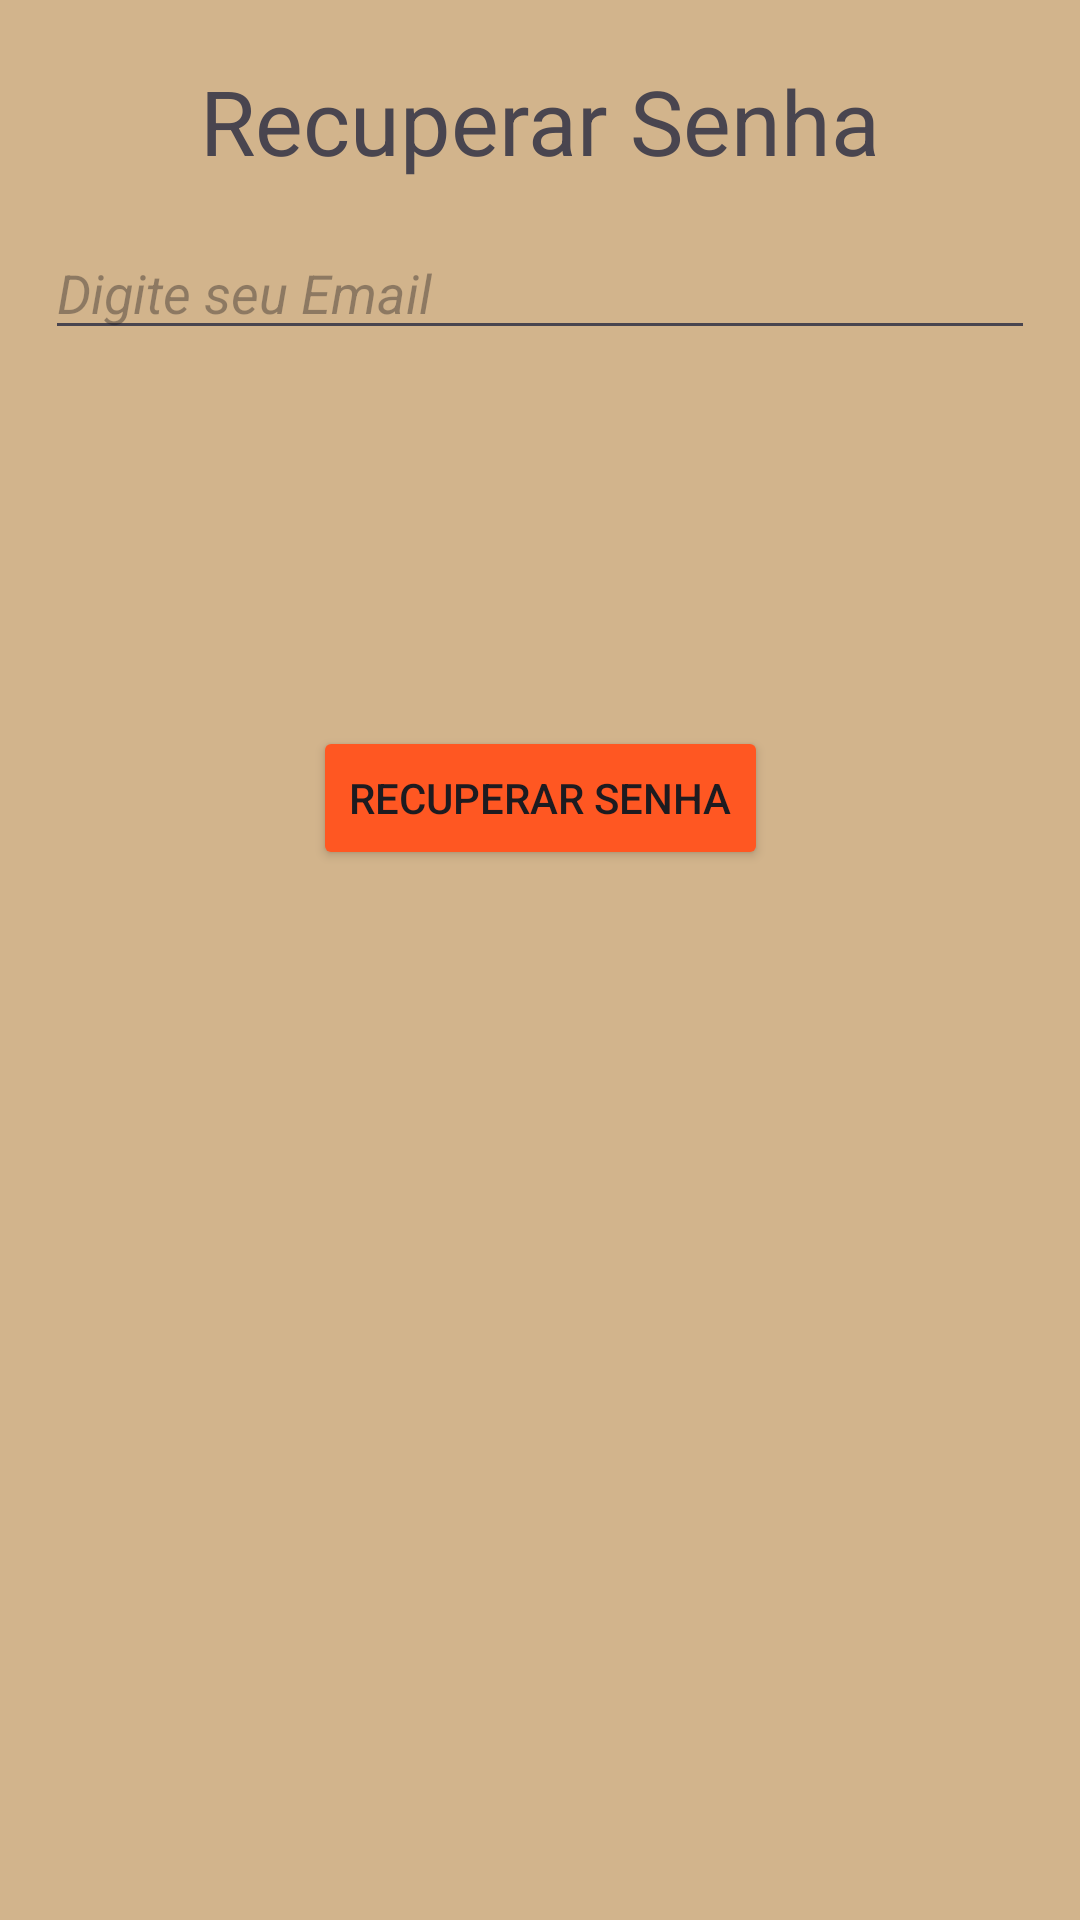

Reconstruct the res/layout file that produces this screen, plus the resources it refers to.
<!-- AndroidManifest.xml: application theme Theme.ProjetoFinalAndroid -->
<!-- res/layout/activity_recover_password_activiy.xml -->
<?xml version="1.0" encoding="utf-8"?>
<androidx.constraintlayout.widget.ConstraintLayout xmlns:android="http://schemas.android.com/apk/res/android"
    xmlns:app="http://schemas.android.com/apk/res-auto"
    xmlns:tools="http://schemas.android.com/tools"
    android:id="@+id/main"
    android:layout_width="match_parent"
    android:layout_height="match_parent"
    android:background="@color/colorTan"
    tools:context=".RecoverPasswordActiviy">

    <TextView
        android:id="@+id/textView2"
        android:layout_width="wrap_content"
        android:layout_height="wrap_content"
        android:layout_marginTop="20dp"
        android:text="Recuperar Senha"
        android:textSize="30sp"
        app:layout_constraintEnd_toEndOf="parent"
        app:layout_constraintStart_toStartOf="parent"
        app:layout_constraintTop_toTopOf="parent"></TextView>

    <com.google.android.material.textfield.TextInputEditText
        android:id="@+id/edt_email_to_recover_password"
        android:layout_width="match_parent"
        android:layout_height="wrap_content"
        android:layout_margin="15dp"
        android:hint="Digite seu Email"
        android:textStyle="italic"
        app:layout_constraintEnd_toEndOf="parent"
        app:layout_constraintStart_toStartOf="parent"
        app:layout_constraintTop_toBottomOf="@+id/textView2"></com.google.android.material.textfield.TextInputEditText>

    <Button
        android:id="@+id/btn_recover_password"
        android:layout_width="wrap_content"
        android:layout_height="wrap_content"
        android:text="Recuperar senha"
        android:backgroundTint="@color/orangeSunset"
        app:layout_constraintEnd_toEndOf="parent"
        app:layout_constraintStart_toStartOf="parent"
        app:layout_constraintTop_toTopOf="@+id/guideline5">

    </Button>

    <androidx.constraintlayout.widget.Guideline
        android:id="@+id/guideline5"
        android:layout_width="wrap_content"
        android:layout_height="wrap_content"
        android:orientation="horizontal"
        app:layout_constraintGuide_begin="242dp" />
</androidx.constraintlayout.widget.ConstraintLayout>
<!-- resources referenced by this layout -->
<resources>
  <color name="colorTan">#D2B48C</color>
  <color name="orangeSunset">#FF5722</color>
  <style name="Theme.ProjetoFinalAndroid" parent="Base.Theme.ProjetoFinalAndroid" />
  <style name="Base.Theme.ProjetoFinalAndroid" parent="Theme.Material3.DayNight.NoActionBar">
          
          
      </style>
</resources>
